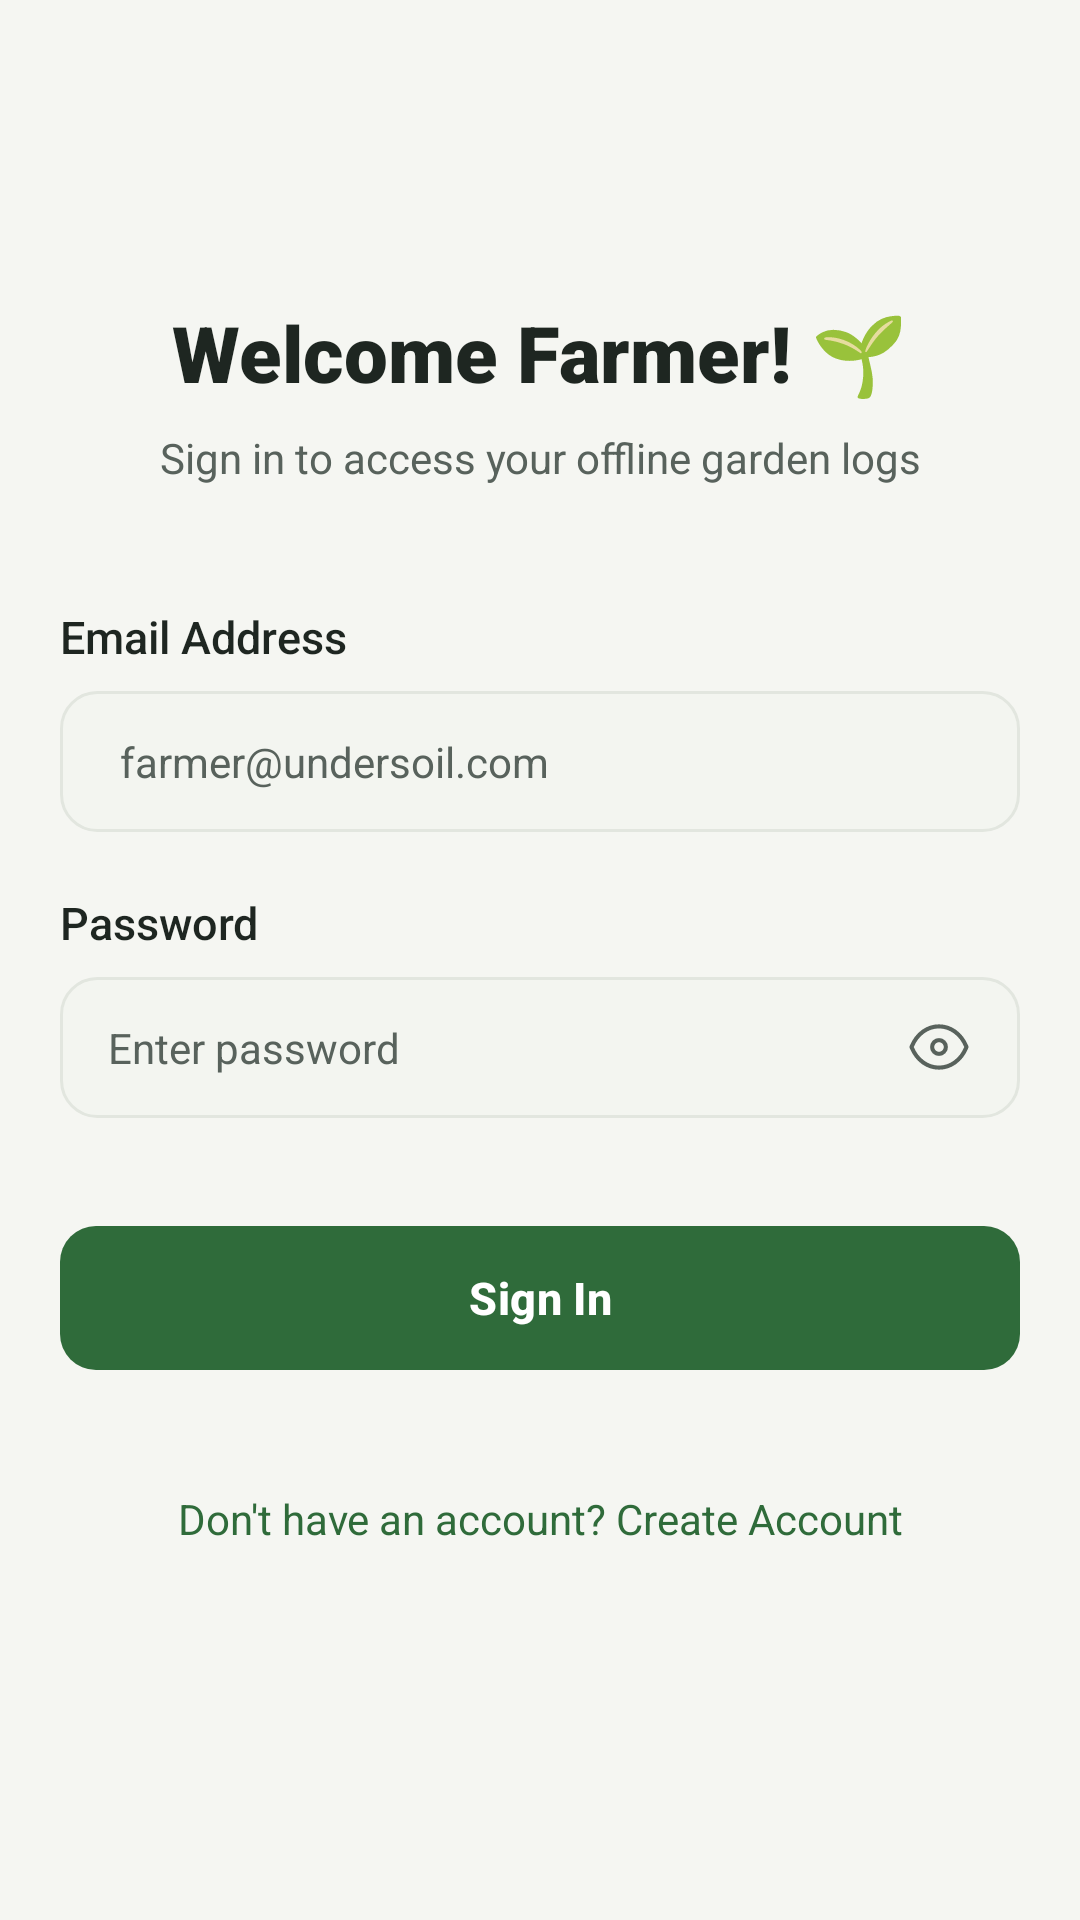

Layout XML and referenced resources for this Android screen:
<!-- AndroidManifest.xml: application theme Theme.Undersoil -->
<!-- res/layout/activity_log_in.xml -->
<?xml version="1.0" encoding="utf-8"?>
<androidx.constraintlayout.widget.ConstraintLayout xmlns:android="http://schemas.android.com/apk/res/android"
    xmlns:app="http://schemas.android.com/apk/res-auto"
    android:id="@+id/main"
    android:layout_width="match_parent"
    android:layout_height="match_parent"
    android:background="@drawable/bg_screen_gradient"
    android:padding="20dp">

    <TextView
        android:id="@+id/titleText"
        android:layout_width="wrap_content"
        android:layout_height="wrap_content"
        android:layout_marginTop="80dp"
        android:fontFamily="sans-serif-black"
        android:text="Welcome Farmer! 🌱"
        android:textColor="@color/text_main_dark"
        android:textSize="26sp"
        app:layout_constraintEnd_toEndOf="parent"
        app:layout_constraintStart_toStartOf="parent"
        app:layout_constraintTop_toTopOf="parent" />

    <TextView
        android:id="@+id/subtitleText"
        android:layout_width="wrap_content"
        android:layout_height="wrap_content"
        android:layout_marginTop="8dp"
        android:fontFamily="sans-serif"
        android:gravity="center"
        android:text="Sign in to access your offline garden logs"
        android:textColor="@color/text_sub"
        android:textSize="14sp"
        app:layout_constraintEnd_toEndOf="parent"
        app:layout_constraintStart_toStartOf="parent"
        app:layout_constraintTop_toBottomOf="@id/titleText" />

    <TextView
        android:id="@+id/emailLabel"
        android:layout_width="0dp"
        android:layout_height="wrap_content"
        android:layout_marginTop="40dp"
        android:fontFamily="sans-serif-medium"
        android:text="Email Address"
        android:textColor="@color/text_main_dark"
        android:textSize="15sp"
        app:layout_constraintEnd_toEndOf="parent"
        app:layout_constraintStart_toStartOf="parent"
        app:layout_constraintTop_toBottomOf="@id/subtitleText" />

    <EditText
        android:id="@+id/emailInput"
        android:layout_width="0dp"
        android:layout_height="wrap_content"
        android:layout_marginTop="8dp"
        android:background="@drawable/bg_input_field"
        android:fontFamily="sans-serif"
        android:hint="farmer@undersoil.com"
        android:inputType="textEmailAddress"
        android:paddingHorizontal="20dp"
        android:paddingVertical="14dp"
        android:textColor="@color/input_text"
        android:textColorHint="@color/text_sub"
        android:textSize="14sp"
        app:layout_constraintEnd_toEndOf="parent"
        app:layout_constraintStart_toStartOf="parent"
        app:layout_constraintTop_toBottomOf="@id/emailLabel" />

    <TextView
        android:id="@+id/passwordLabel"
        android:layout_width="0dp"
        android:layout_height="wrap_content"
        android:layout_marginTop="20dp"
        android:fontFamily="sans-serif-medium"
        android:text="Password"
        android:textColor="@color/text_main_dark"
        android:textSize="15sp"
        app:layout_constraintEnd_toEndOf="parent"
        app:layout_constraintStart_toStartOf="parent"
        app:layout_constraintTop_toBottomOf="@id/emailInput" />

    <RelativeLayout
        android:id="@+id/passwordContainer"
        android:layout_width="0dp"
        android:layout_height="wrap_content"
        android:layout_marginTop="8dp"
        android:background="@drawable/bg_input_field"
        android:paddingHorizontal="16dp"
        app:layout_constraintEnd_toEndOf="parent"
        app:layout_constraintStart_toStartOf="parent"
        app:layout_constraintTop_toBottomOf="@id/passwordLabel">

        <EditText
            android:id="@+id/passwordInput"
            android:layout_width="match_parent"
            android:layout_height="wrap_content"
            android:layout_toStartOf="@id/ivTogglePassword"
            android:background="@null"
            android:fontFamily="sans-serif"
            android:hint="Enter password"
            android:inputType="textPassword"
            android:paddingVertical="14dp"
            android:textColor="@color/input_text"
            android:textColorHint="@color/text_sub"
            android:textSize="14sp" />

        <ImageView
            android:id="@+id/ivTogglePassword"
            android:layout_width="22dp"
            android:layout_height="22dp"
            android:layout_alignParentEnd="true"
            android:layout_centerVertical="true"
            android:contentDescription="Show password"
            android:src="@drawable/ic_eye"
            app:tint="@color/us_text_secondary" />
    </RelativeLayout>

    <com.google.android.material.button.MaterialButton
        android:id="@+id/signInButton"
        style="@style/Widget.AgriTech.Button"
        android:minHeight="56dp"
        android:layout_width="0dp"
        android:layout_height="wrap_content"
        android:layout_marginTop="32dp"
        android:text="Sign In"
        app:layout_constraintEnd_toEndOf="parent"
        app:layout_constraintStart_toStartOf="parent"
        app:layout_constraintTop_toBottomOf="@id/passwordContainer" />

    <TextView
        android:id="@+id/tvSignUpPrompt"
        android:layout_width="wrap_content"
        android:layout_height="wrap_content"
        android:layout_marginTop="24dp"
        android:fontFamily="sans-serif"
        android:padding="12dp"
        android:text="Don't have an account? Create Account"
        android:textColor="@color/main_green"
        android:textSize="14sp"
        app:layout_constraintEnd_toEndOf="parent"
        app:layout_constraintStart_toStartOf="parent"
        app:layout_constraintTop_toBottomOf="@id/signInButton" />

</androidx.constraintlayout.widget.ConstraintLayout>
<!-- resources referenced by this layout -->
<resources>
  <color name="input_text">@color/us_text_primary</color>
  <color name="main_green">@color/us_bio_green</color>
  <color name="text_main_dark">@color/us_text_primary</color>
  <color name="text_sub">@color/us_text_secondary</color>
  <color name="us_text_secondary">#58625C</color>
  <!-- drawable bg_screen_gradient (drawable) -->
  <?xml version="1.0" encoding="utf-8"?>
  <shape xmlns:android="http://schemas.android.com/apk/res/android"
      android:shape="rectangle">
      <solid android:color="@color/us_bg" />
  </shape>
  <style name="Theme.Undersoil" parent="Base.Theme.Undersoil" />
  <color name="us_text_primary">#1E2621</color>
  <color name="us_bio_green">#2F6B3A</color>
  <color name="us_surface_input">#F3F5F0</color>
  <color name="us_outline">#E2E6DF</color>
  <color name="us_bg">#F5F6F2</color>
  <style name="ShapeAppearance.AgriTech.Button" parent="">
          <item name="cornerFamily">rounded</item>
          <item name="cornerSize">12dp</item>
      </style>
  <style name="Base.Theme.Undersoil" parent="AgriTech.Theme" />
  <color name="us_on_bio_green">#FFFFFF</color>
  <color name="us_bio_green_container">#DDEBDD</color>
  <color name="us_on_bio_green_container">#163A1E</color>
  <color name="us_bio_green_dim">#24542D</color>
  <color name="us_aqua">#2D7398</color>
  <color name="us_on_aqua">#FFFFFF</color>
  <color name="us_aqua_container">#DCEBF3</color>
  <color name="us_on_aqua_container">#123547</color>
  <color name="us_amber">#B8742A</color>
  <color name="us_surface">#FFFFFF</color>
  <color name="us_amber_container">#F6E8D6</color>
  <color name="us_danger">#B34A3C</color>
  <color name="us_on_danger">#FFFFFF</color>
  <color name="us_danger_container">#F8E1DC</color>
  <color name="us_surface_raised">#EDF0EA</color>
  <color name="us_surface_card">#FFFFFF</color>
  <color name="us_outline_strong">#C4CBC1</color>
  <color name="us_bio_green_glow">#1F2F6B3A</color>
  <color name="us_text_hint">#89928C</color>
  <style name="Widget.AgriTech.FAB" parent="Widget.Material3.FloatingActionButton.Primary">
          <item name="backgroundTint">@color/us_bio_green</item>
          <item name="tint">@color/us_on_bio_green</item>
          <item name="rippleColor">#33FFFFFF</item>
          <item name="shapeAppearanceOverlay">@style/ShapeAppearance.AgriTech.Pill</item>
          <item name="elevation">4dp</item>
      </style>
  <style name="ShapeAppearance.AgriTech.Small" parent="ShapeAppearance.Material3.Corner.Small">
          <item name="cornerFamily">rounded</item>
          <item name="cornerSize">8dp</item>
      </style>
  <style name="ShapeAppearance.AgriTech.Medium" parent="ShapeAppearance.Material3.Corner.Medium">
          <item name="cornerFamily">rounded</item>
          <item name="cornerSize">16dp</item>
      </style>
  <style name="ShapeAppearance.AgriTech.Large" parent="ShapeAppearance.Material3.Corner.Large">
          <item name="cornerFamily">rounded</item>
          <item name="cornerSize">20dp</item>
      </style>
  <style name="Widget.AgriTech.BottomNavigation.ActiveIndicator" parent="Widget.Material3.BottomNavigationView.ActiveIndicator">
          <item name="android:color">@color/bottom_nav_indicator</item>
          <item name="android:width">64dp</item>
          <item name="android:height">32dp</item>
          <item name="shapeAppearance">@style/ShapeAppearance.AgriTech.Pill</item>
      </style>
  <style name="TextAppearance.AgriTech.NavLabel.Active">
          <item name="android:textStyle">bold</item>
      </style>
  <style name="TextAppearance.AgriTech.NavLabel" parent="TextAppearance.Material3.LabelMedium">
          <item name="android:textSize">12sp</item>
          <item name="android:letterSpacing">0.04</item>
      </style>
  <style name="ShapeAppearance.AgriTech.Pill" parent="">
          <item name="cornerFamily">rounded</item>
          <item name="cornerSize">50%</item>
      </style>
</resources>
